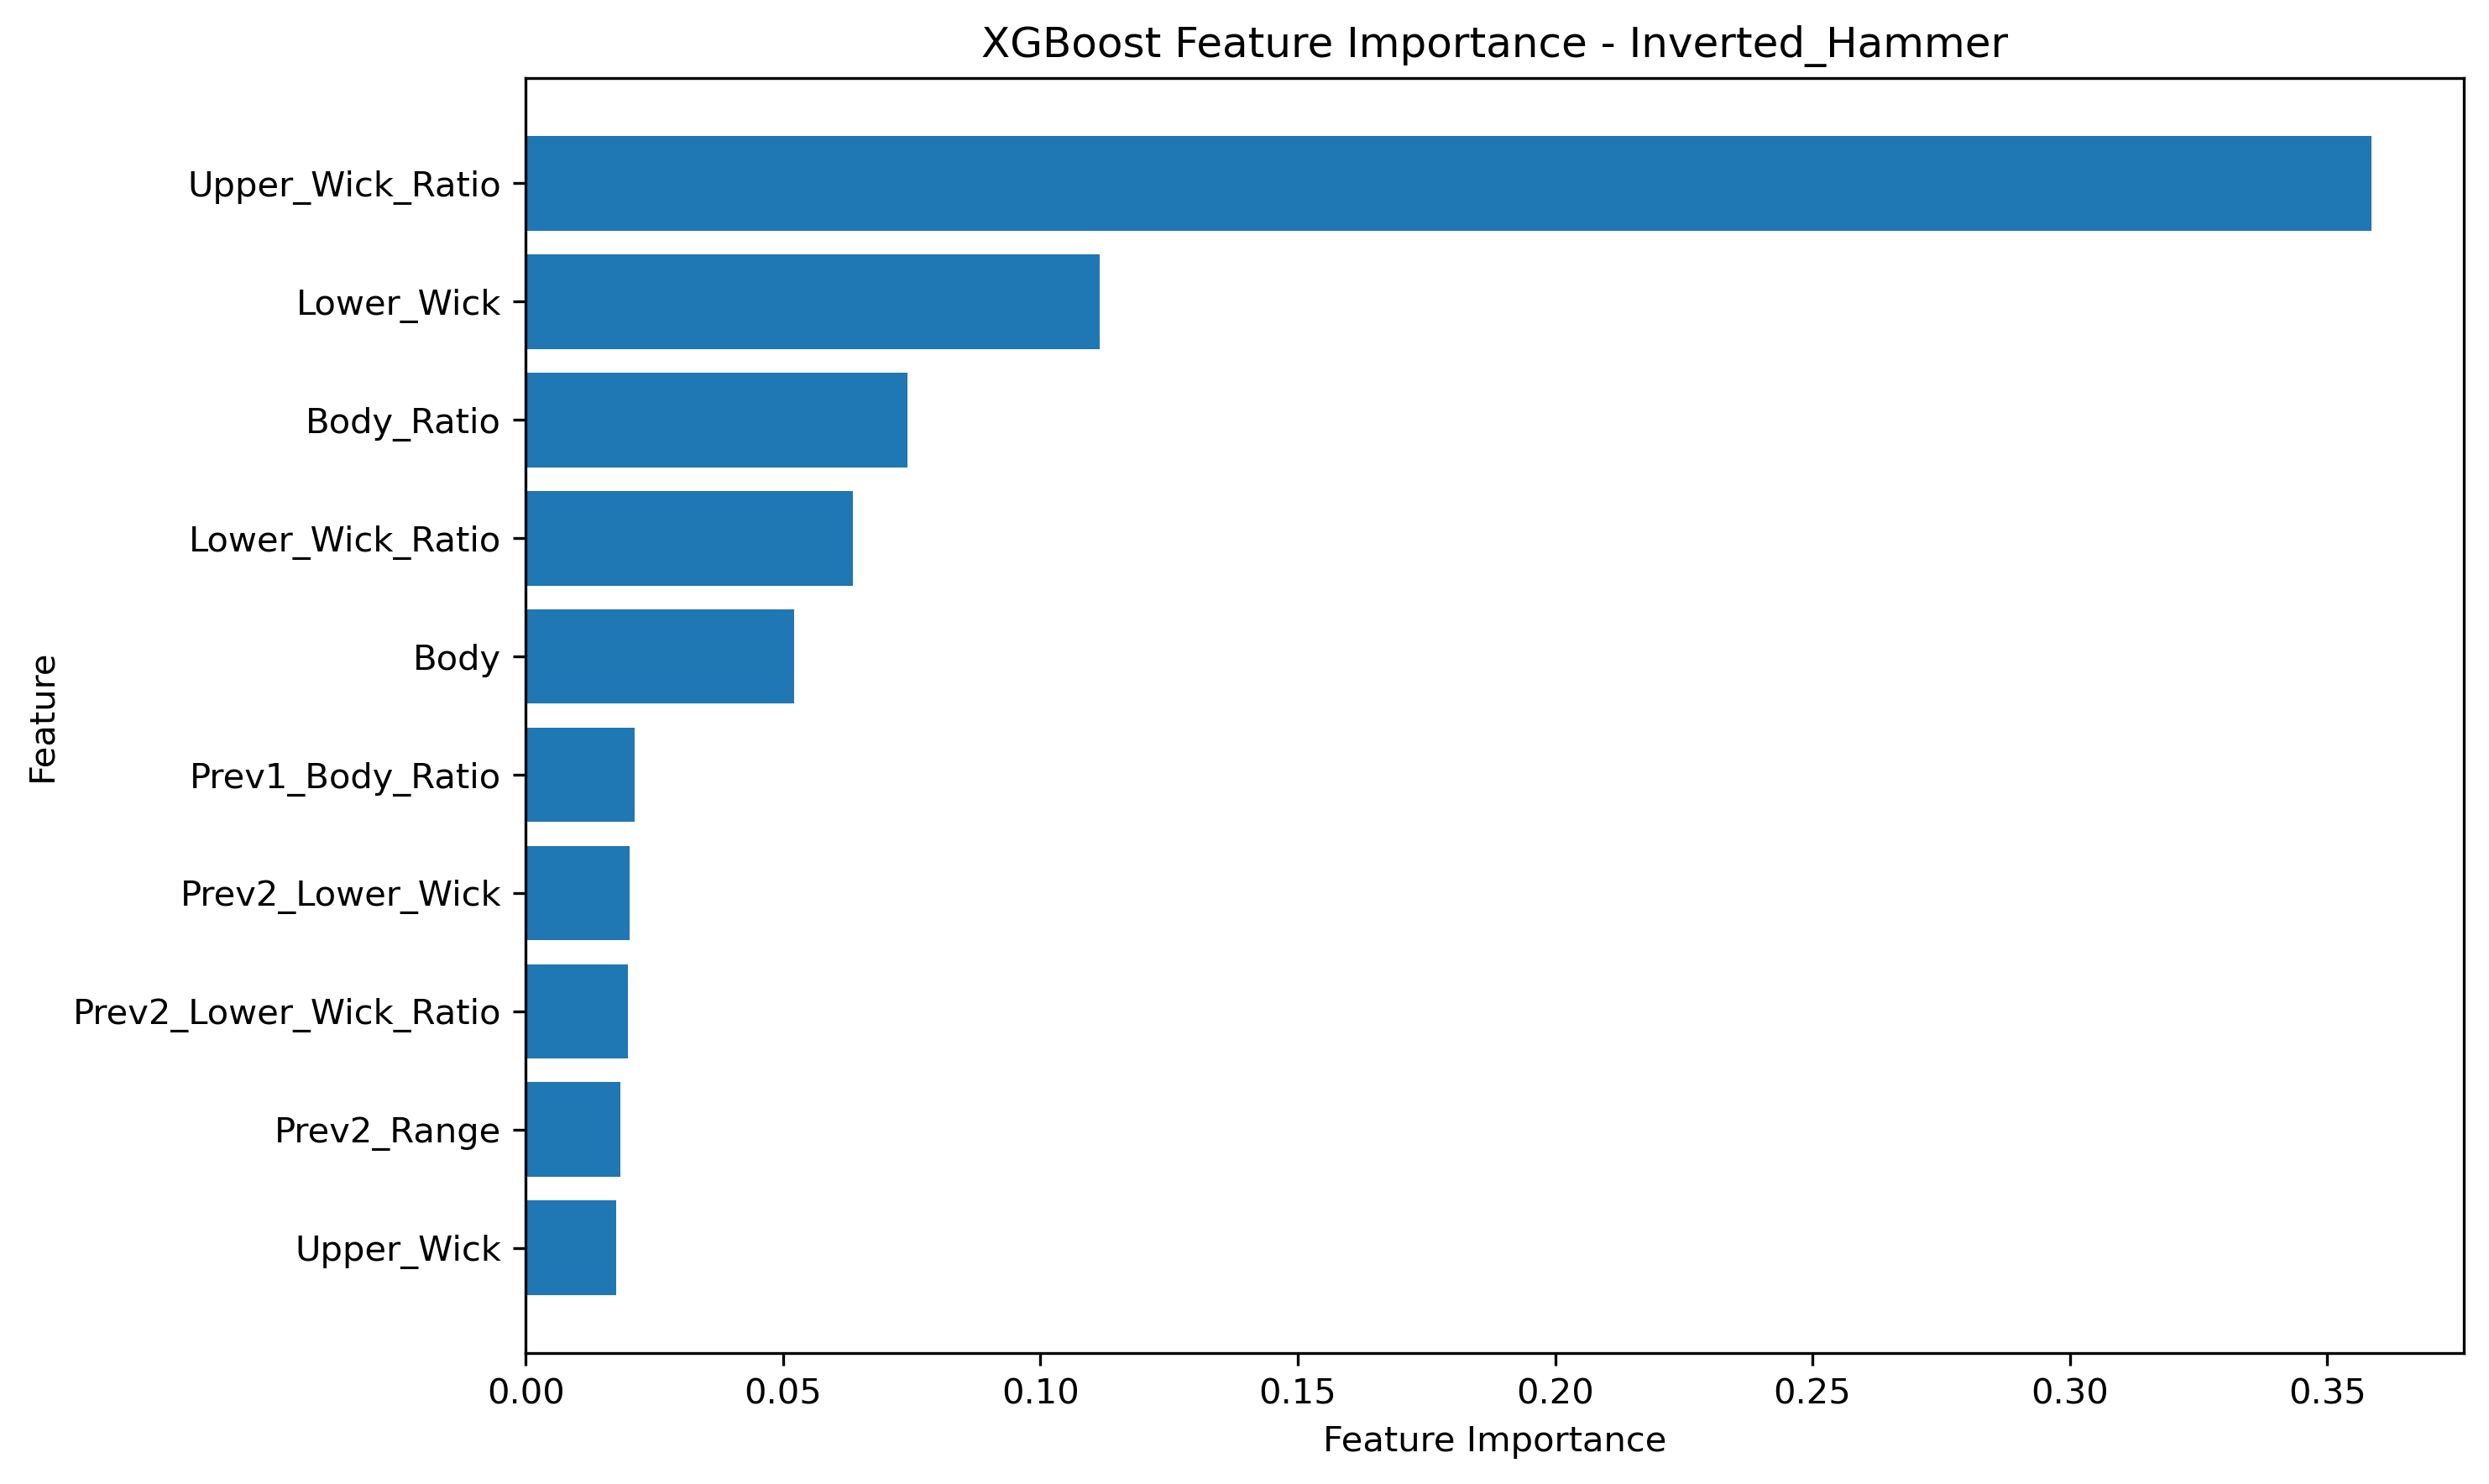

Values plotted in this chart, from the file beside it:
Feature, Importance
Upper_Wick_Ratio, 0.3587
Lower_Wick, 0.1115
Body_Ratio, 0.07413
Lower_Wick_Ratio, 0.06356
Body, 0.05214
Prev1_Body_Ratio, 0.02108
Prev2_Lower_Wick, 0.0202
Prev2_Lower_Wick_Ratio, 0.01985
Prev2_Range, 0.01844
Upper_Wick, 0.01756
